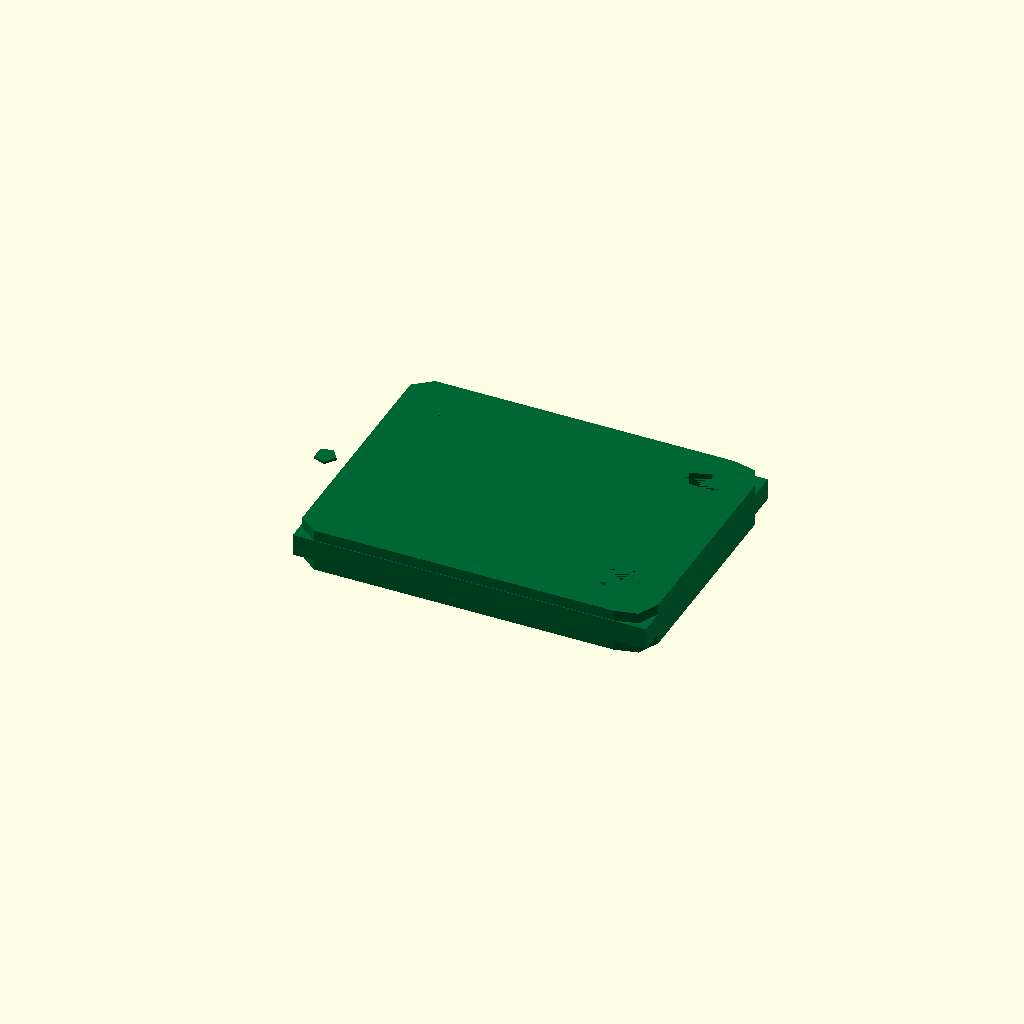
Cell 1: the model at its default parameters.
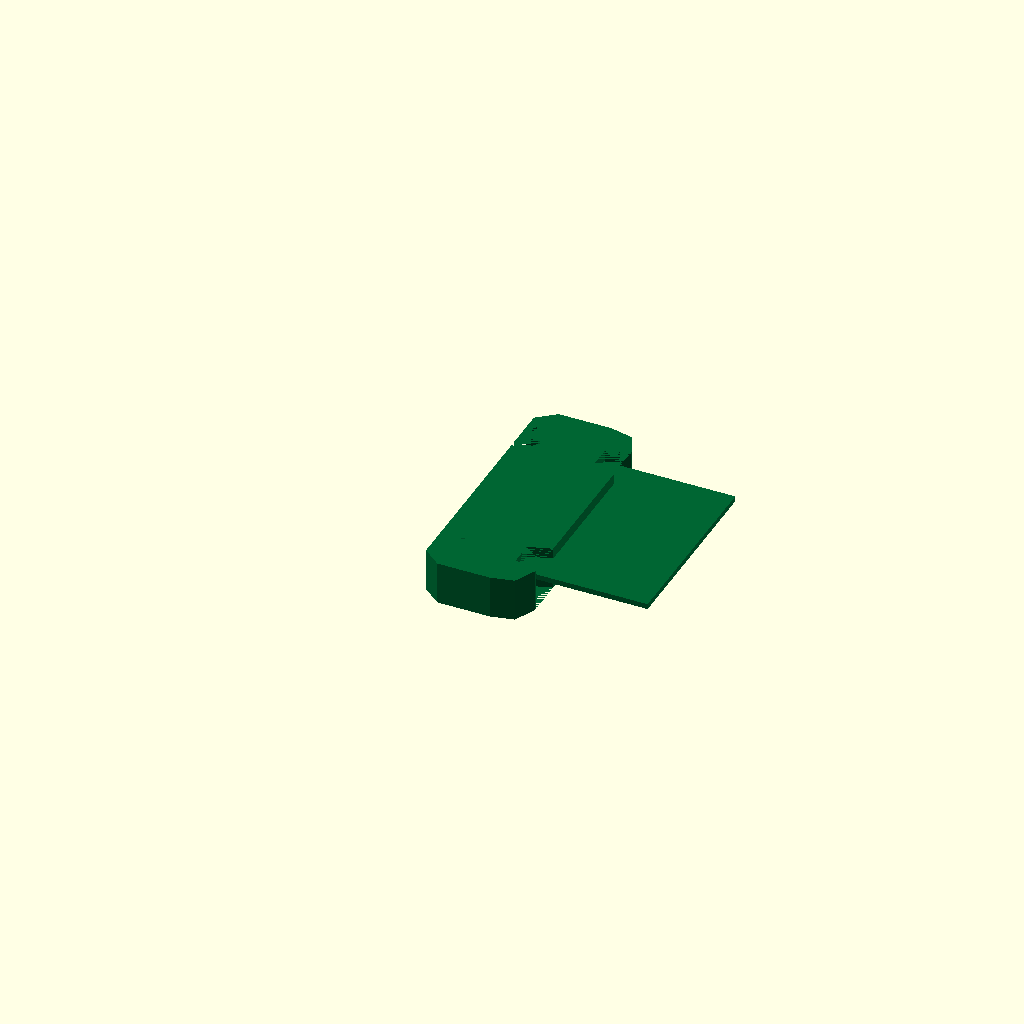
Cell 2: pcb_length = 0.1 (everything else at default).
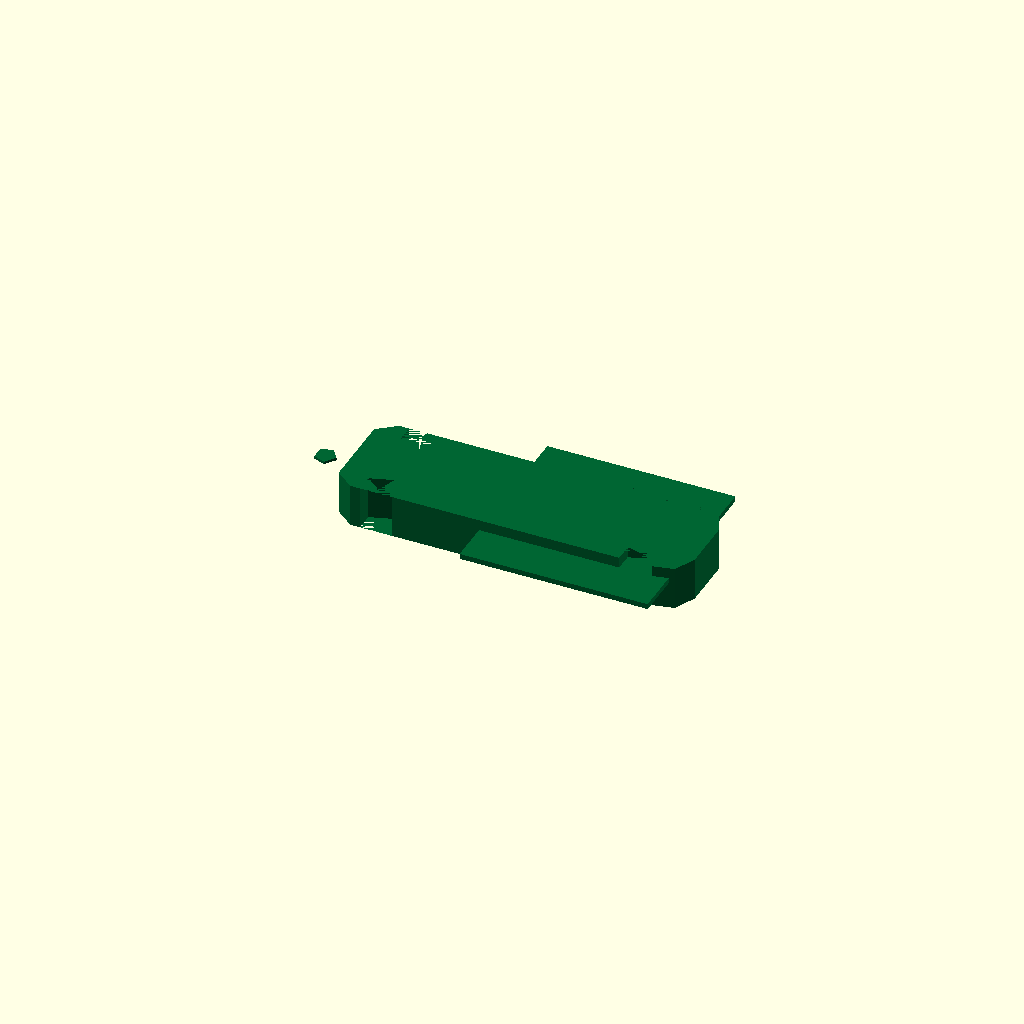
Cell 3: pcb_width = 0.1 (everything else at default).
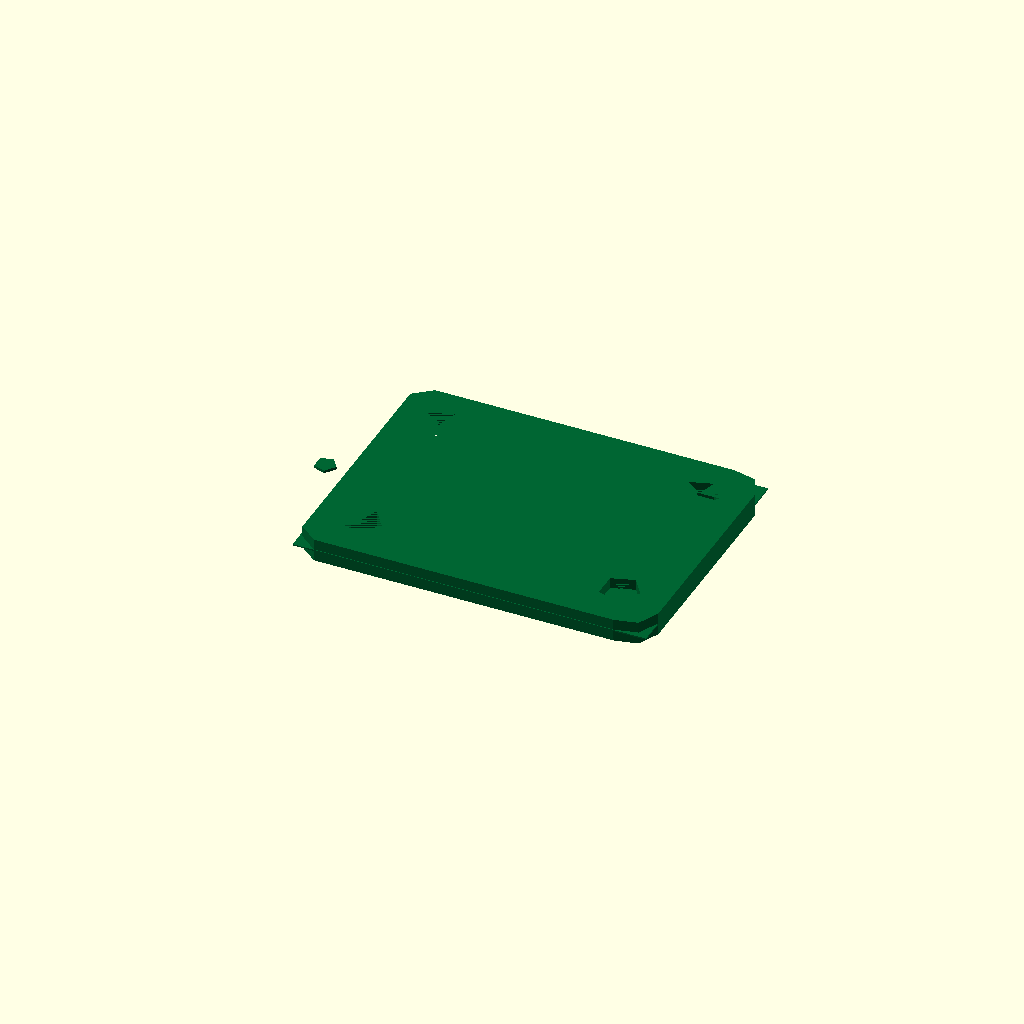
Cell 4 — pcb_thickness set to 0.1, the other parameters unchanged.
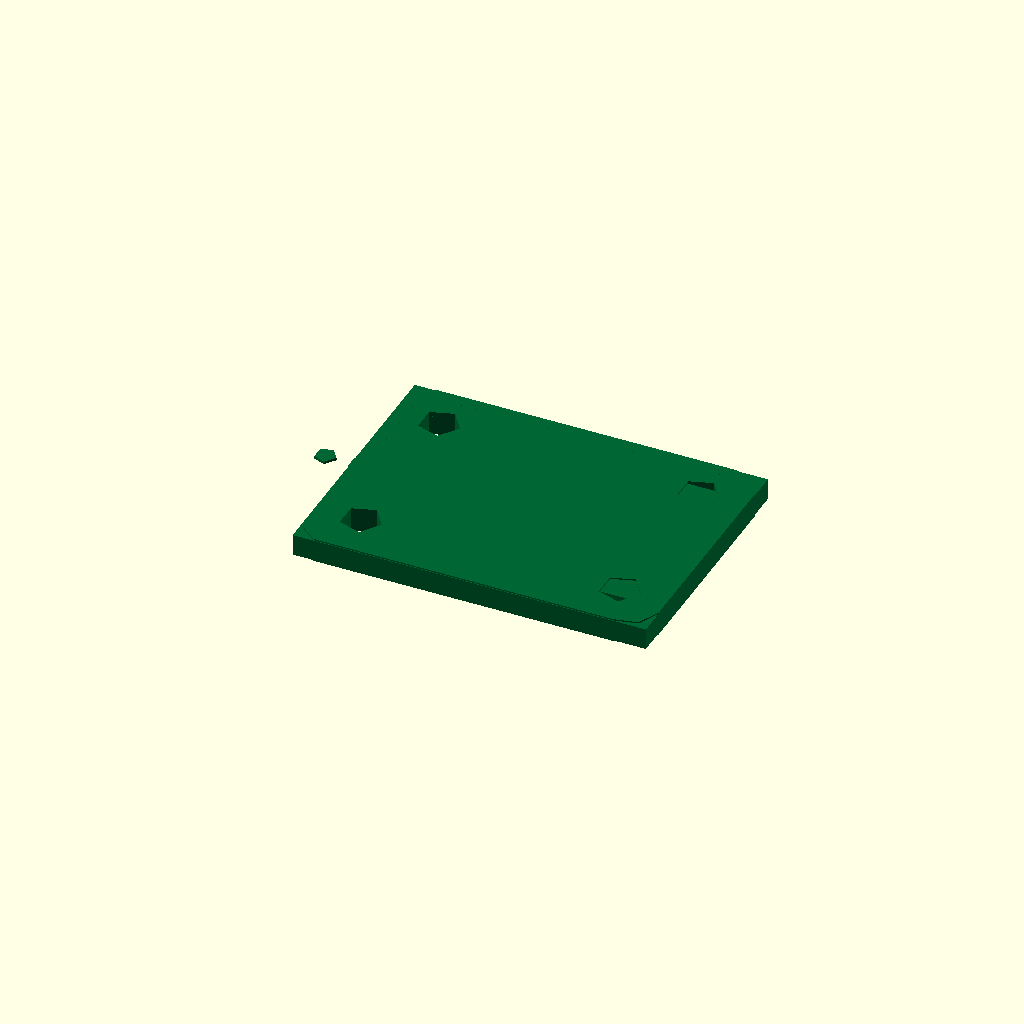
Cell 5: the same model with corner_overlap = 0.1.
One fixed orthographic camera (rotation 55°, 0°, 25°; colour scheme Cornfield) for every cell.
The OpenSCAD source (results/nopscadlib/ablations/no_recovery/scad/pcb__KY_040.scad):
// Parameters
pcb_length = 26.3; //[13.15:52.6:0.1]
pcb_width = 19.5; //[9.75:39:0.1]
pcb_thickness = 1.6; //[0.8:3.2:0.1]
corner_radius = 2.0; //[0.5:4.0:0.1]
corner_overlap = 0.8; //[0.5:2.0:0.1]
mount_hole_diameter = 3.0; //[1.5:6.0:0.1]
mount_hole_edge_offset_x = 3.5; //[2.0:7.0:0.1]
mount_hole_edge_offset_y = 3.5; //[2.0:7.0:0.1]
pad_diameter = 1.6; //[0.8:3.2:0.1]
pad_height = 0.2; //[0.1:1.0:0.1]
pad_pitch = 2.54; //[2.0:5.08:0.01]
pad_count = 5; //[3:8:1]
pad_row_edge_offset_x = 3.0; //[1.5:6.0:0.1]
pad_row_center_y = 0.0; //[-5.0:5.0:0.1]
encoder_outline_length = 14.0; //[8.0:20.0:0.1]
encoder_outline_width = 14.0; //[8.0:20.0:0.1]
encoder_outline_height = 0.4; //[0.1:2.0:0.1]
encoder_center_x = 5.0; //[-5.0:10.0:0.1]
encoder_center_y = 0.0; //[-5.0:5.0:0.1]
silk_inset = 0.6; //[0.2:1.5:0.1]
silk_line_width = 0.4; //[0.2:1.0:0.1]
silk_height = 0.15; //[0.05:0.5:0.05]
union_overlap = 0.8; //[0.5:2.0:0.1]

// PCB Board with Rounded Corners
module pcb_board() {
  difference() {
    intersection() {
      union() {
        translate([0, 0, 0])
          cube([pcb_length, pcb_width, pcb_thickness], center=true);
        hull() {
          translate([pcb_length/2 - corner_radius, pcb_width/2 - corner_radius, 0])
            cylinder(r=corner_radius, h=pcb_thickness + 2*corner_overlap, center=true);
          translate([pcb_length/2 - corner_radius, -(pcb_width/2 - corner_radius), 0])
            cylinder(r=corner_radius, h=pcb_thickness + 2*corner_overlap, center=true);
          translate([-(pcb_length/2 - corner_radius), pcb_width/2 - corner_radius, 0])
            cylinder(r=corner_radius, h=pcb_thickness + 2*corner_overlap, center=true);
          translate([-(pcb_length/2 - corner_radius), -(pcb_width/2 - corner_radius), 0])
            cylinder(r=corner_radius, h=pcb_thickness + 2*corner_overlap, center=true);
        }
      }
    }
    // Mounting Holes
    union() {
      translate([pcb_length/2 - mount_hole_edge_offset_x, pcb_width/2 - mount_hole_edge_offset_y, 0])
        cylinder(r=mount_hole_diameter/2, h=pcb_thickness + 2*union_overlap, center=true);
      translate([pcb_length/2 - mount_hole_edge_offset_x, -(pcb_width/2 - mount_hole_edge_offset_y), 0])
        cylinder(r=mount_hole_diameter/2, h=pcb_thickness + 2*union_overlap, center=true);
      translate([-(pcb_length/2 - mount_hole_edge_offset_x), pcb_width/2 - mount_hole_edge_offset_y, 0])
        cylinder(r=mount_hole_diameter/2, h=pcb_thickness + 2*union_overlap, center=true);
      translate([-(pcb_length/2 - mount_hole_edge_offset_x), -(pcb_width/2 - mount_hole_edge_offset_y), 0])
        cylinder(r=mount_hole_diameter/2, h=pcb_thickness + 2*union_overlap, center=true);
    }
  }
}

// Pin Header Pads
module pin_header_pads() {
  for (i = [0:pad_count-1]) {
    translate([-(pcb_length/2 - pad_row_edge_offset_x) + (i - (pad_count-1)/2)*pad_pitch, pad_row_center_y, pcb_thickness/2 + pad_height/2 - union_overlap/2])
      cylinder(r=pad_diameter/2, h=pad_height, center=true);
  }
}

// Encoder Body Outline
module encoder_body_outline() {
  translate([encoder_center_x, encoder_center_y, pcb_thickness/2 + encoder_outline_height/2 - union_overlap/2])
    cube([encoder_outline_length, encoder_outline_width, encoder_outline_height], center=true);
}

// Silkscreen Outline
module silkscreen_outline() {
  difference() {
    translate([0, 0, pcb_thickness/2 + silk_height/2 - union_overlap/2])
      cube([pcb_length - 2*silk_inset, pcb_width - 2*silk_inset, silk_height], center=true);
    translate([0, 0, pcb_thickness/2 + silk_height/2 - union_overlap/2])
      cube([pcb_length - 2*(silk_inset + silk_line_width), pcb_width - 2*(silk_inset + silk_line_width), silk_height + 2*union_overlap], center=true);
  }
}

// Complete PCB Model
module pcb_complete_model() {
  color([0.0, 0.4, 0.2]) // Green for PCB
  union() {
    pcb_board();
    pin_header_pads();
    encoder_body_outline();
    silkscreen_outline();
  }
}

// Render the complete model
pcb_complete_model();
Customizer parameters (derived from the source; name, type, default, range or options):
pcb_length: number, default 26.3, range 0.1 to 13.15, step 52.6
pcb_width: number, default 19.5, range 0.1 to 9.75, step 39
pcb_thickness: number, default 1.6, range 0.1 to 0.8, step 3.2
corner_radius: number, default 2, range 0.1 to 0.5, step 4
corner_overlap: number, default 0.8, range 0.1 to 0.5, step 2
mount_hole_diameter: number, default 3, range 0.1 to 1.5, step 6
mount_hole_edge_offset_x: number, default 3.5, range 0.1 to 2, step 7
mount_hole_edge_offset_y: number, default 3.5, range 0.1 to 2, step 7
pad_diameter: number, default 1.6, range 0.1 to 0.8, step 3.2
pad_height: number, default 0.2, range 0.1 to 0.1, step 1
pad_pitch: number, default 2.54, range 0.01 to 2, step 5.08
pad_count: number, default 5, range 1 to 3, step 8
pad_row_edge_offset_x: number, default 3, range 0.1 to 1.5, step 6
pad_row_center_y: number, default 0, range -5 to 0.1, step 5
encoder_outline_length: number, default 14, range 0.1 to 8, step 20
encoder_outline_width: number, default 14, range 0.1 to 8, step 20
encoder_outline_height: number, default 0.4, range 0.1 to 0.1, step 2
encoder_center_x: number, default 5, range -5 to 0.1, step 10
encoder_center_y: number, default 0, range -5 to 0.1, step 5
silk_inset: number, default 0.6, range 0.1 to 0.2, step 1.5
silk_line_width: number, default 0.4, range 0.1 to 0.2, step 1
silk_height: number, default 0.15, range 0.05 to 0.05, step 0.5
union_overlap: number, default 0.8, range 0.1 to 0.5, step 2
